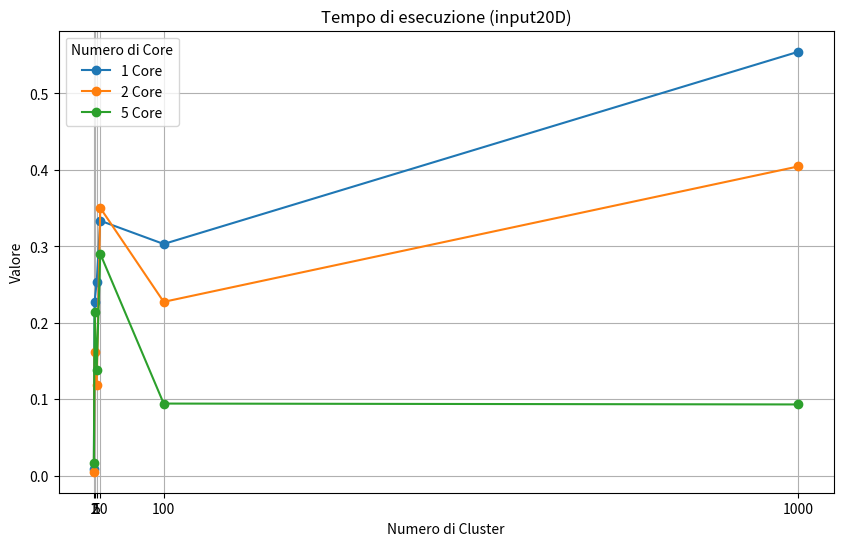

Write the Python code that produced this figure.
import matplotlib.pyplot as plt
import numpy as np

# Dati
cores = [1, 2, 5]
clusters = [1, 2, 5, 10, 100, 1000]
values = np.array([
    [0.00895, 0.22765, 0.2531593333, 0.3334533333, 0.3029853333, 0.554527],
    [0.005034333333, 0.1618856667, 0.1181876667, 0.3503086667, 0.2272616667, 0.4045],
    [0.016126, 0.214344, 0.138687, 0.290288, 0.094207, 0.093051]
])

# Creazione del grafico
plt.figure(figsize=(10, 6))

for i, core in enumerate(cores):
    plt.plot(clusters, values[i], label=f'{core} Core', marker='o')

plt.xlabel('Numero di Cluster')
plt.ylabel('Valore')
plt.title('Tempo di esecuzione (input20D)')
plt.legend(title='Numero di Core')
plt.grid(True)
plt.xticks(clusters)

# Mostra il grafico
plt.show()



